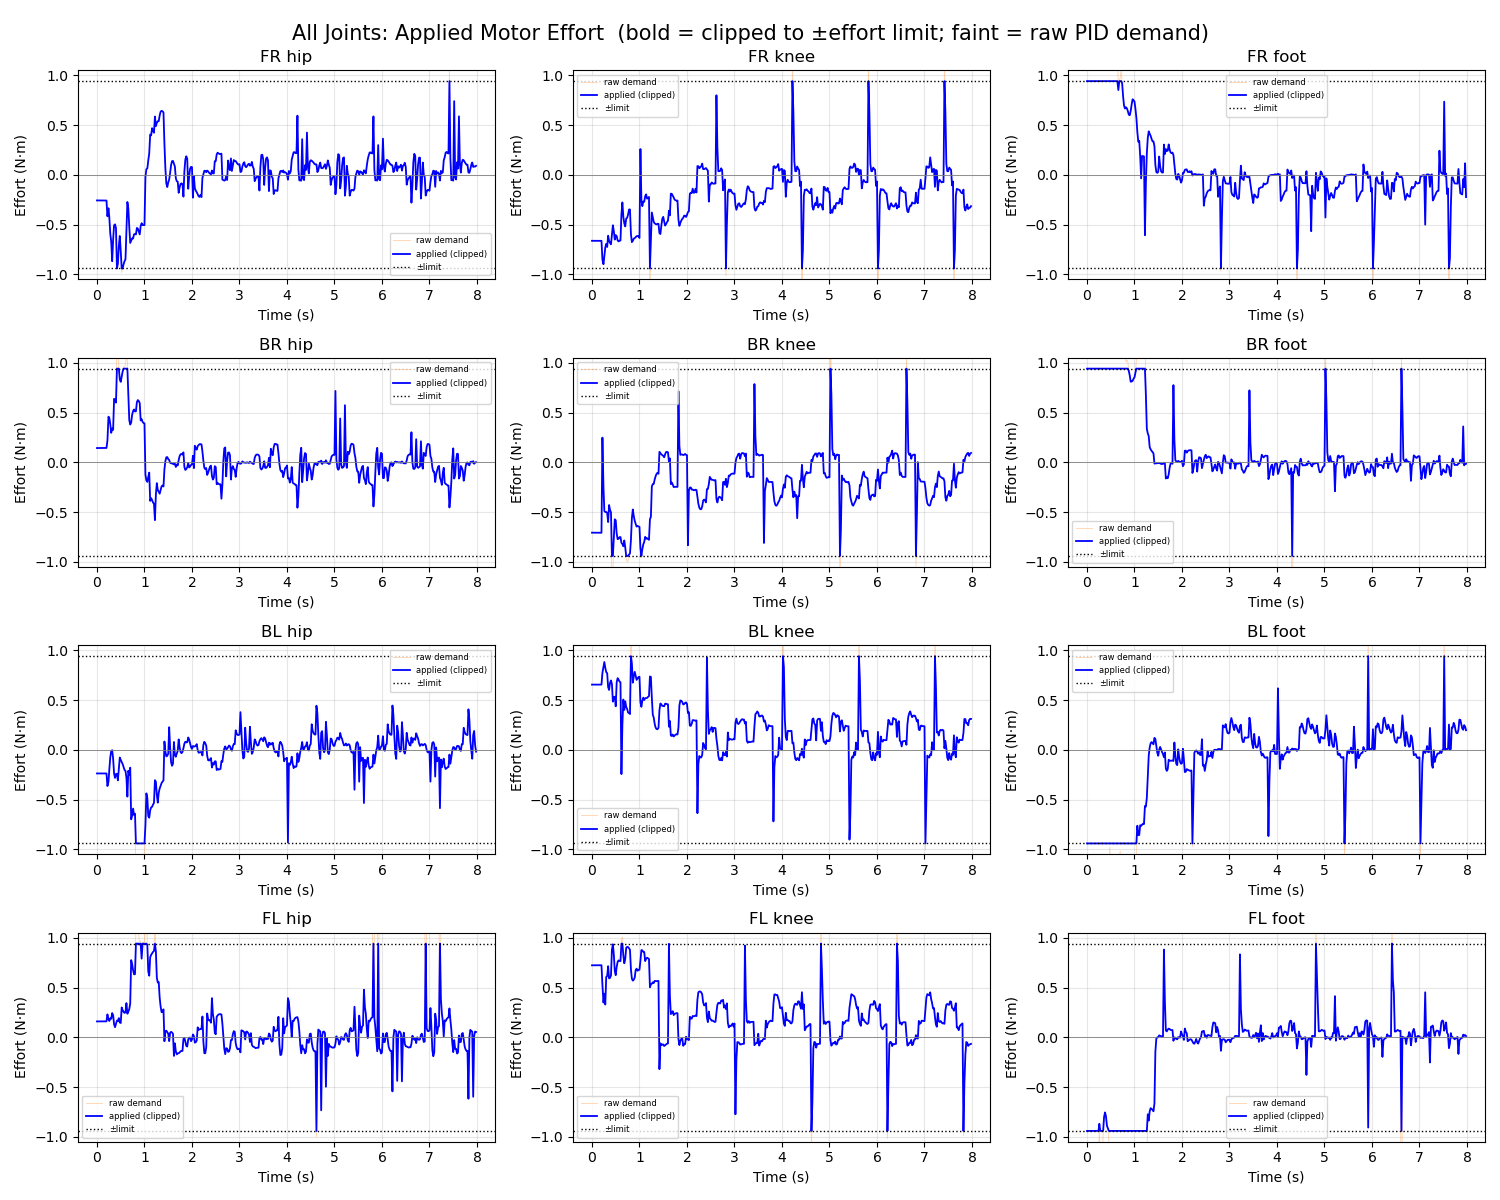

The data file committed next to this chart (first rows):
Time_Step, Time_s, FR_hip_effort, FR_knee_effort, FR_foot_effort, BR_hip_effort, BR_knee_effort, BR_foot_effort, BL_hip_effort, BL_knee_effort, BL_foot_effort, FL_hip_effort, FL_knee_effort, FL_foot_effort
0, 0.0, -0.2579, -0.6636, 2.987, 0.1431, -0.7077, 2.358, -0.2379, 0.6552, -2.872, 0.1595, 0.7236, -2.433
1, 0.02, -0.258, -0.6637, 2.989, 0.1432, -0.7078, 2.359, -0.2379, 0.6551, -2.874, 0.1596, 0.7236, -2.434
2, 0.04, -0.2581, -0.6637, 2.99, 0.1433, -0.7079, 2.359, -0.238, 0.6551, -2.875, 0.1596, 0.7237, -2.435
3, 0.06, -0.2582, -0.6638, 2.991, 0.1434, -0.7079, 2.36, -0.238, 0.6551, -2.876, 0.1597, 0.7238, -2.436
4, 0.08, -0.2583, -0.6639, 2.992, 0.1435, -0.708, 2.361, -0.238, 0.6551, -2.878, 0.1597, 0.7238, -2.438
5, 0.1, -0.2584, -0.6639, 2.993, 0.1436, -0.7081, 2.362, -0.238, 0.6551, -2.879, 0.1598, 0.7239, -2.439
6, 0.12, -0.2585, -0.664, 2.994, 0.1437, -0.7082, 2.363, -0.2381, 0.6551, -2.88, 0.1599, 0.724, -2.44
7, 0.14, -0.2586, -0.664, 2.995, 0.1438, -0.7082, 2.364, -0.2381, 0.6551, -2.882, 0.1599, 0.724, -2.441
8, 0.16, -0.2587, -0.6641, 2.996, 0.144, -0.7083, 2.364, -0.2381, 0.6551, -2.883, 0.16, 0.7241, -2.442
9, 0.18, -0.2588, -0.6642, 2.997, 0.1441, -0.7084, 2.365, -0.2381, 0.6551, -2.884, 0.16, 0.7242, -2.443
10, 0.2, -0.2589, -0.6642, 2.998, 0.1442, -0.7084, 2.366, -0.2382, 0.6551, -2.886, 0.1601, 0.7242, -2.444
11, 0.22, -0.4169, -0.8539, 3.15, 0.2167, 0.2479, 3.415, -0.3648, 0.7747, -2.421, 0.2304, 0.5266, -1.914
12, 0.242, -0.3365, -0.8993, 3.13, 0.4586, -0.2571, 3.361, -0.3222, 0.831, -2.477, 0.1822, 0.3485, -1.34
13, 0.26, -0.4308, -0.8181, 3.064, 0.4451, -0.4894, 3.035, -0.1966, 0.8824, -2.517, 0.1639, 0.4384, -0.8696
14, 0.28, -0.5933, -0.7308, 2.979, 0.3823, -0.5002, 2.696, -0.07481, 0.8237, -2.627, 0.1902, 0.3295, -1.341
15, 0.3, -0.6742, -0.6937, 2.92, 0.2961, -0.4994, 2.027, -0.01265, 0.7812, -2.725, 0.1862, 0.6072, -1.307
16, 0.32, -0.8687, -0.7257, 2.937, 0.3397, -0.5091, 1.989, -0.004492, 0.7695, -2.508, 0.2431, 0.6153, -1.325
17, 0.34, -0.652, -0.6127, 3.041, 0.3257, -0.6013, 1.466, -0.0892, 0.6305, -2.671, 0.2222, 0.715, -0.9793
18, 0.36, -0.508, -0.6662, 3.037, 0.6375, -0.4297, 2.276, -0.2411, 0.6014, -2.707, 0.1308, 0.5915, -0.8
19, 0.38, -0.4984, -0.6844, 3.041, 0.6313, -0.4789, 2.324, -0.2829, 0.6723, -2.655, 0.1015, 0.5971, -0.7552
20, 0.4, -0.5366, -0.6992, 3.048, 0.5995, -0.5034, 2.264, -0.2433, 0.6972, -2.616, 0.1364, 0.6219, -0.7953
21, 0.42, -0.9492, -0.6027, 3.086, 1.338, -1.732, 1.697, -0.2408, 0.6606, -2.332, 0.1678, 0.8814, -0.8892
22, 0.44, -0.895, -0.5075, 3.007, 1.148, -1.13, 2.068, -0.3075, 0.4837, -2.218, 0.1632, 0.9355, -0.9168
23, 0.46, -0.7191, -0.568, 2.754, 0.9648, -0.7561, 2.355, -0.1872, 0.5317, -1.502, 0.1925, 0.8306, -1.037
24, 0.48, -0.6149, -0.6516, 2.475, 0.8335, -0.573, 2.487, -0.07801, 0.5327, -0.98, 0.1481, 0.6651, -1.24
25, 0.5, -0.7668, -0.6065, 2.543, 0.8087, -0.5828, 2.427, -0.1017, 0.4372, -1.133, 0.1433, 0.6242, -1.343
26, 0.52, -0.9839, -0.616, 2.528, 0.8581, -0.7164, 2.312, -0.1218, 0.6788, -1.064, 0.2999, 0.7073, -1.41
27, 0.54, -0.9428, -0.6596, 2.481, 0.9126, -0.7735, 2.288, -0.1436, 0.72, -1.089, 0.2736, 0.758, -1.34
28, 0.56, -0.8989, -0.6701, 2.475, 0.9511, -0.7685, 2.326, -0.1724, 0.7048, -1.121, 0.255, 0.7731, -1.28
29, 0.58, -0.869, -0.6629, 2.499, 0.9659, -0.7524, 2.355, -0.2024, 0.6861, -1.128, 0.2448, 0.7676, -1.233
30, 0.6, -0.849, -0.6608, 2.527, 0.9756, -0.7517, 2.386, -0.2131, 0.6788, -1.12, 0.2516, 0.7658, -1.199
31, 0.62, -0.5477, -0.3964, 1.87, 1.09, -0.8092, 1.964, -0.2802, -0.2441, -2.19, 0.3439, 0.9806, -1.308
32, 0.64, -0.2736, -0.2783, 1.374, 1.007, -0.8219, 1.932, -0.471, 0.2485, -2.042, 0.2366, 1.009, -1.427
33, 0.66, -0.3388, -0.4227, 0.8515, 0.668, -0.8441, 1.954, -0.2107, 0.5048, -1.178, 0.258, 0.8228, -1.704
34, 0.68, -0.5273, -0.4882, 0.9439, 0.4228, -0.7859, 2.012, -0.2548, 0.4002, -1.075, 0.2832, 0.7437, -1.912
35, 0.7, -0.6854, -0.5191, 0.9726, 0.3791, -0.8541, 1.927, -0.1799, 0.4874, -1.019, 0.341, 0.7863, -1.946
36, 0.72, -0.6629, -0.4398, 1.062, 0.4006, -0.9687, 1.508, -0.6995, 0.4308, -1.669, 0.7759, 0.8987, -1.986
37, 0.74, -0.6393, -0.4331, 0.9215, 0.4777, -1.002, 1.333, -0.6621, 0.4114, -1.859, 0.7365, 0.9087, -2.102
38, 0.76, -0.6403, -0.3993, 0.7907, 0.515, -0.9945, 1.214, -0.591, 0.3743, -1.302, 0.6747, 0.9066, -2.231
39, 0.78, -0.5985, -0.3487, 0.6953, 0.5306, -0.9271, 1.158, -0.6555, 0.3687, -2.072, 0.6324, 0.8943, -2.324
40, 0.8, -0.5951, -0.3489, 0.6661, 0.5111, -0.9168, 1.139, -0.6421, 0.3596, -2.082, 0.6343, 0.8788, -2.374
41, 0.82, -0.5999, -0.5962, 0.6791, 0.5126, -0.7806, 1.011, -1.346, 1.391, -1.694, 1.123, 0.6837, -2.475
42, 0.84, -0.5346, -0.6772, 0.6678, 0.6047, -0.5611, 1.029, -1.196, 0.8682, -2.082, 1.242, 0.5894, -2.546
43, 0.86, -0.5409, -0.6638, 0.6407, 0.6255, -0.4746, 1.007, -1.138, 0.6741, -2.287, 1.141, 0.5691, -2.472
44, 0.88, -0.5714, -0.642, 0.6049, 0.6158, -0.5412, 0.9199, -1.131, 0.7384, -2.291, 1.022, 0.5793, -2.43
45, 0.9, -0.5996, -0.6366, 0.598, 0.5948, -0.5888, 0.8734, -1.121, 0.7833, -2.265, 0.9317, 0.6014, -2.362
46, 0.92, -0.5141, -0.6276, 0.6405, 0.42, -0.6198, 0.8097, -1.116, 0.7448, -2.31, 0.9666, 0.6762, -2.135
47, 0.94, -0.4867, -0.6169, 0.7057, 0.4329, -0.6468, 0.8124, -1.091, 0.7025, -2.31, 0.7908, 0.6894, -1.934
48, 0.96, -0.5054, -0.6154, 0.759, 0.4067, -0.6405, 0.8182, -1.048, 0.7175, -2.262, 0.9489, 0.6691, -2.002
49, 0.98, -0.506, -0.6189, 0.7492, 0.3949, -0.6449, 0.8396, -1.055, 0.7319, -2.227, 0.9523, 0.6759, -1.978
50, 1.0, -0.5059, -0.6351, 0.7372, 0.3912, -0.6501, 0.8541, -1.075, 0.7335, -2.217, 0.9356, 0.6798, -1.969
51, 1.02, -0.01988, 0.2586, 0.6635, -0.1246, -0.8651, 0.901, -0.7573, 0.476, -1.898, 1.256, 0.7696, -1.829
52, 1.04, 0.05567, -0.2511, 0.5729, -0.1831, -0.9609, 1.03, -0.4379, 0.432, -1.099, 1.26, 0.8762, -1.55
53, 1.06, 0.06485, -0.3157, 0.4305, -0.1972, -0.8743, 1.237, -0.4857, 0.4941, -0.7634, 0.9296, 0.8742, -1.586
54, 1.08, 0.1448, -0.2692, 0.333, -0.1468, -0.8259, 1.414, -0.6668, 0.5241, -0.8594, 0.66, 0.8585, -1.563
55, 1.1, 0.215, -0.2718, 0.3418, -0.1037, -0.8, 1.482, -0.6825, 0.5001, -0.8564, 0.6187, 0.8573, -1.49
56, 1.12, 0.4039, -0.2147, 0.1909, -0.3882, -0.7497, 1.518, -0.6091, 0.5184, -0.7589, 0.8038, 0.766, -1.576
57, 1.14, 0.3959, -0.1967, -0.03649, -0.3602, -0.7683, 1.501, -0.5794, 0.5198, -0.7658, 0.8286, 0.7894, -1.538
58, 1.16, 0.4688, -0.2402, 0.1893, -0.3801, -0.7635, 1.476, -0.5734, 0.5211, -0.7528, 0.8433, 0.8001, -1.537
59, 1.18, 0.444, -0.2322, 0.1874, -0.4052, -0.7712, 1.453, -0.551, 0.5321, -0.7434, 0.8584, 0.7945, -1.567
... 340 more rows
